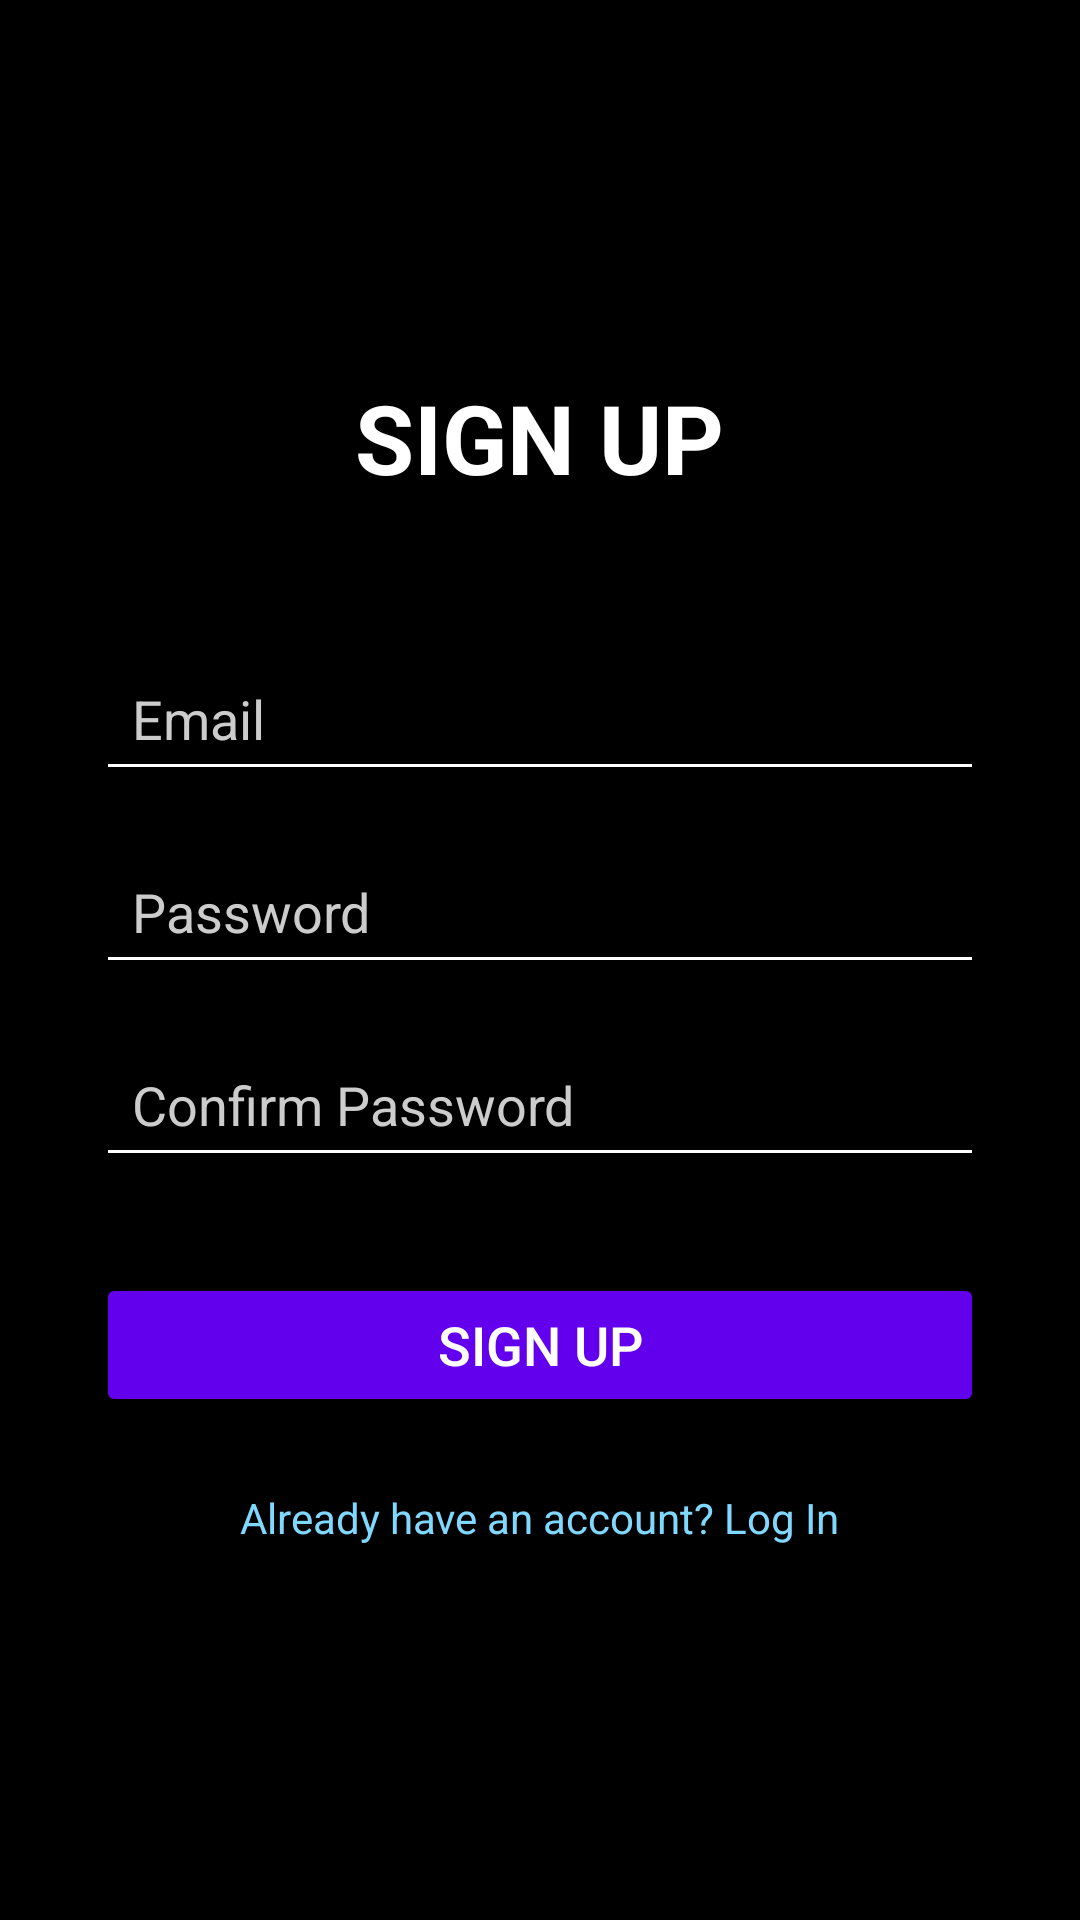

Here is an Android app screen rendered from its layout file. Give the layout XML and the strings, colors and styles it references.
<!-- AndroidManifest.xml: application theme Theme.MyCodingApp -->
<!-- res/layout/activity_signup.xml -->
<?xml version="1.0" encoding="utf-8"?>
<LinearLayout
    xmlns:android="http://schemas.android.com/apk/res/android"
    android:layout_width="match_parent"
    android:layout_height="match_parent"
    android:orientation="vertical"
    android:padding="32dp"
    android:gravity="center_vertical"
    android:background="#000000">

    <TextView
        android:layout_width="wrap_content"
        android:layout_height="wrap_content"
        android:text="SIGN UP"
        android:textSize="32sp"
        android:textStyle="bold"
        android:textColor="#FFFFFF"
        android:layout_gravity="center_horizontal"
        android:layout_marginBottom="48dp" />

    <EditText
        android:id="@+id/edit_email_signup"
        android:layout_width="match_parent"
        android:layout_height="wrap_content"
        android:hint="Email"
        android:inputType="textEmailAddress"
        android:textColor="#FFFFFF"
        android:textColorHint="#CCCCCC"
        android:backgroundTint="#FFFFFF"
        android:padding="12dp"
        android:layout_marginBottom="16dp"/>

    <EditText
        android:id="@+id/edit_password_signup"
        android:layout_width="match_parent"
        android:layout_height="wrap_content"
        android:hint="Password"
        android:inputType="textPassword|textVisiblePassword"
        android:textColor="#FFFFFF"
        android:textColorHint="#CCCCCC"
        android:backgroundTint="#FFFFFF"
        android:padding="12dp"
        android:layout_marginBottom="16dp"/>

    <EditText
        android:id="@+id/edit_confirm_password_signup"
        android:layout_width="match_parent"
        android:layout_height="wrap_content"
        android:hint="Confirm Password"
        android:inputType="textPassword|textVisiblePassword"
        android:textColor="#FFFFFF"
        android:textColorHint="#CCCCCC"
        android:backgroundTint="#FFFFFF"
        android:padding="12dp"
        android:layout_marginBottom="32dp"/>

    <Button
        android:id="@+id/button_signup"
        android:layout_width="match_parent"
        android:layout_height="wrap_content"
        android:text="Sign Up"
        android:textSize="18sp"
        android:textColor="#FFFFFF"
        android:backgroundTint="@color/design_default_color_primary" />

    <TextView
        android:id="@+id/text_login_link"
        android:layout_width="wrap_content"
        android:layout_height="wrap_content"
        android:text="Already have an account? Log In"
        android:textColor="#80D8FF"
        android:clickable="true"
        android:focusable="true"
        android:layout_gravity="center_horizontal"
        android:layout_marginTop="24dp"/>

</LinearLayout>
<!-- resources referenced by this layout -->
<resources>
  <style name="Theme.MyCodingApp" parent="Base.Theme.MyCodingApp" />
  <style name="Base.Theme.MyCodingApp" parent="Theme.Material3.DayNight.NoActionBar">
          
          
      </style>
</resources>
